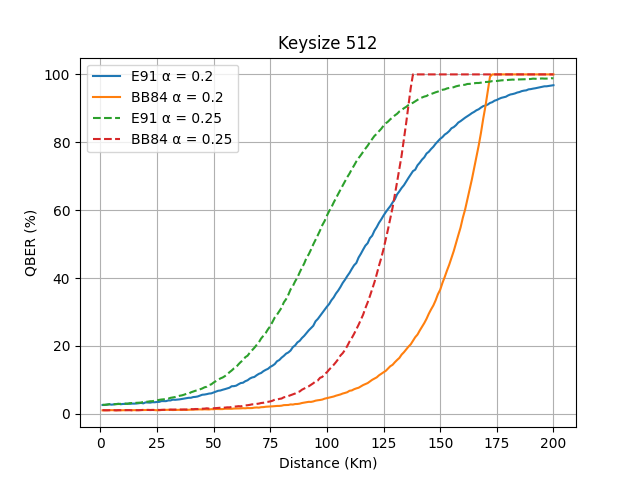

Source data for this figure (header and first rows):
distance, BB8401, E9101, BB8402, E9102
1, 1.02, 2.593, 2.651, 1.071
2, 1.013, 2.605, 2.658, 1.051
3, 1.046, 2.708, 2.716, 1.035
4, 1.064, 2.799, 2.814, 1.051
5, 1.068, 2.686, 2.864, 1.066
6, 1.069, 2.761, 2.818, 1.047
7, 1.002, 2.862, 2.838, 1.04
8, 1.017, 2.968, 2.885, 1.08
9, 1.027, 2.815, 2.927, 1.079
10, 1.03, 2.903, 3.064, 1.095
11, 1.071, 2.907, 3.023, 1.08
12, 1.064, 3.008, 2.921, 1.062
13, 1.098, 2.931, 3.134, 1.081
14, 1.065, 3.001, 3.169, 1.026
15, 1.074, 2.998, 3.224, 1.059
16, 1.113, 3.028, 3.226, 1.061
17, 1.09, 3.126, 3.298, 1.054
18, 1.098, 3.203, 3.302, 1.114
19, 1.121, 3.078, 3.509, 1.154
20, 1.101, 3.361, 3.535, 1.112
21, 1.102, 3.311, 3.57, 1.152
22, 1.125, 3.286, 3.689, 1.103
23, 1.139, 3.413, 3.703, 1.137
24, 1.09, 3.396, 3.881, 1.174
25, 1.045, 3.491, 3.933, 1.178
26, 1.038, 3.508, 4.104, 1.128
27, 1.125, 3.741, 4.21, 1.169
28, 1.15, 3.722, 4.266, 1.186
29, 1.15, 3.731, 4.382, 1.167
30, 1.176, 3.927, 4.463, 1.146
31, 1.187, 3.938, 4.699, 1.242
32, 1.114, 4.168, 4.804, 1.251
33, 1.141, 4.123, 4.933, 1.239
34, 1.19, 4.172, 5.112, 1.279
35, 1.173, 4.251, 5.311, 1.274
36, 1.149, 4.372, 5.431, 1.312
37, 1.19, 4.507, 5.632, 1.317
38, 1.142, 4.597, 5.882, 1.274
39, 1.192, 4.712, 5.935, 1.36
40, 1.22, 4.725, 6.323, 1.377
41, 1.24, 4.93, 6.575, 1.347
42, 1.228, 4.986, 6.795, 1.415
43, 1.278, 5.108, 6.9, 1.405
44, 1.303, 5.346, 7.206, 1.506
45, 1.264, 5.614, 7.461, 1.497
46, 1.324, 5.671, 7.804, 1.526
47, 1.309, 5.795, 7.974, 1.621
48, 1.278, 5.96, 8.476, 1.536
49, 1.363, 6.022, 8.681, 1.571
50, 1.348, 6.276, 9.205, 1.621
51, 1.424, 6.501, 9.606, 1.672
52, 1.393, 6.78, 10.01, 1.739
53, 1.385, 6.864, 10.42, 1.787
54, 1.39, 7.084, 10.69, 1.811
55, 1.488, 7.265, 11.1, 1.822
56, 1.486, 7.488, 11.62, 1.905
57, 1.492, 7.678, 12.24, 1.895
58, 1.484, 8.118, 12.76, 1.997
59, 1.548, 8.148, 13.37, 2.115
60, 1.551, 8.299, 13.78, 2.16
... 140 more rows
